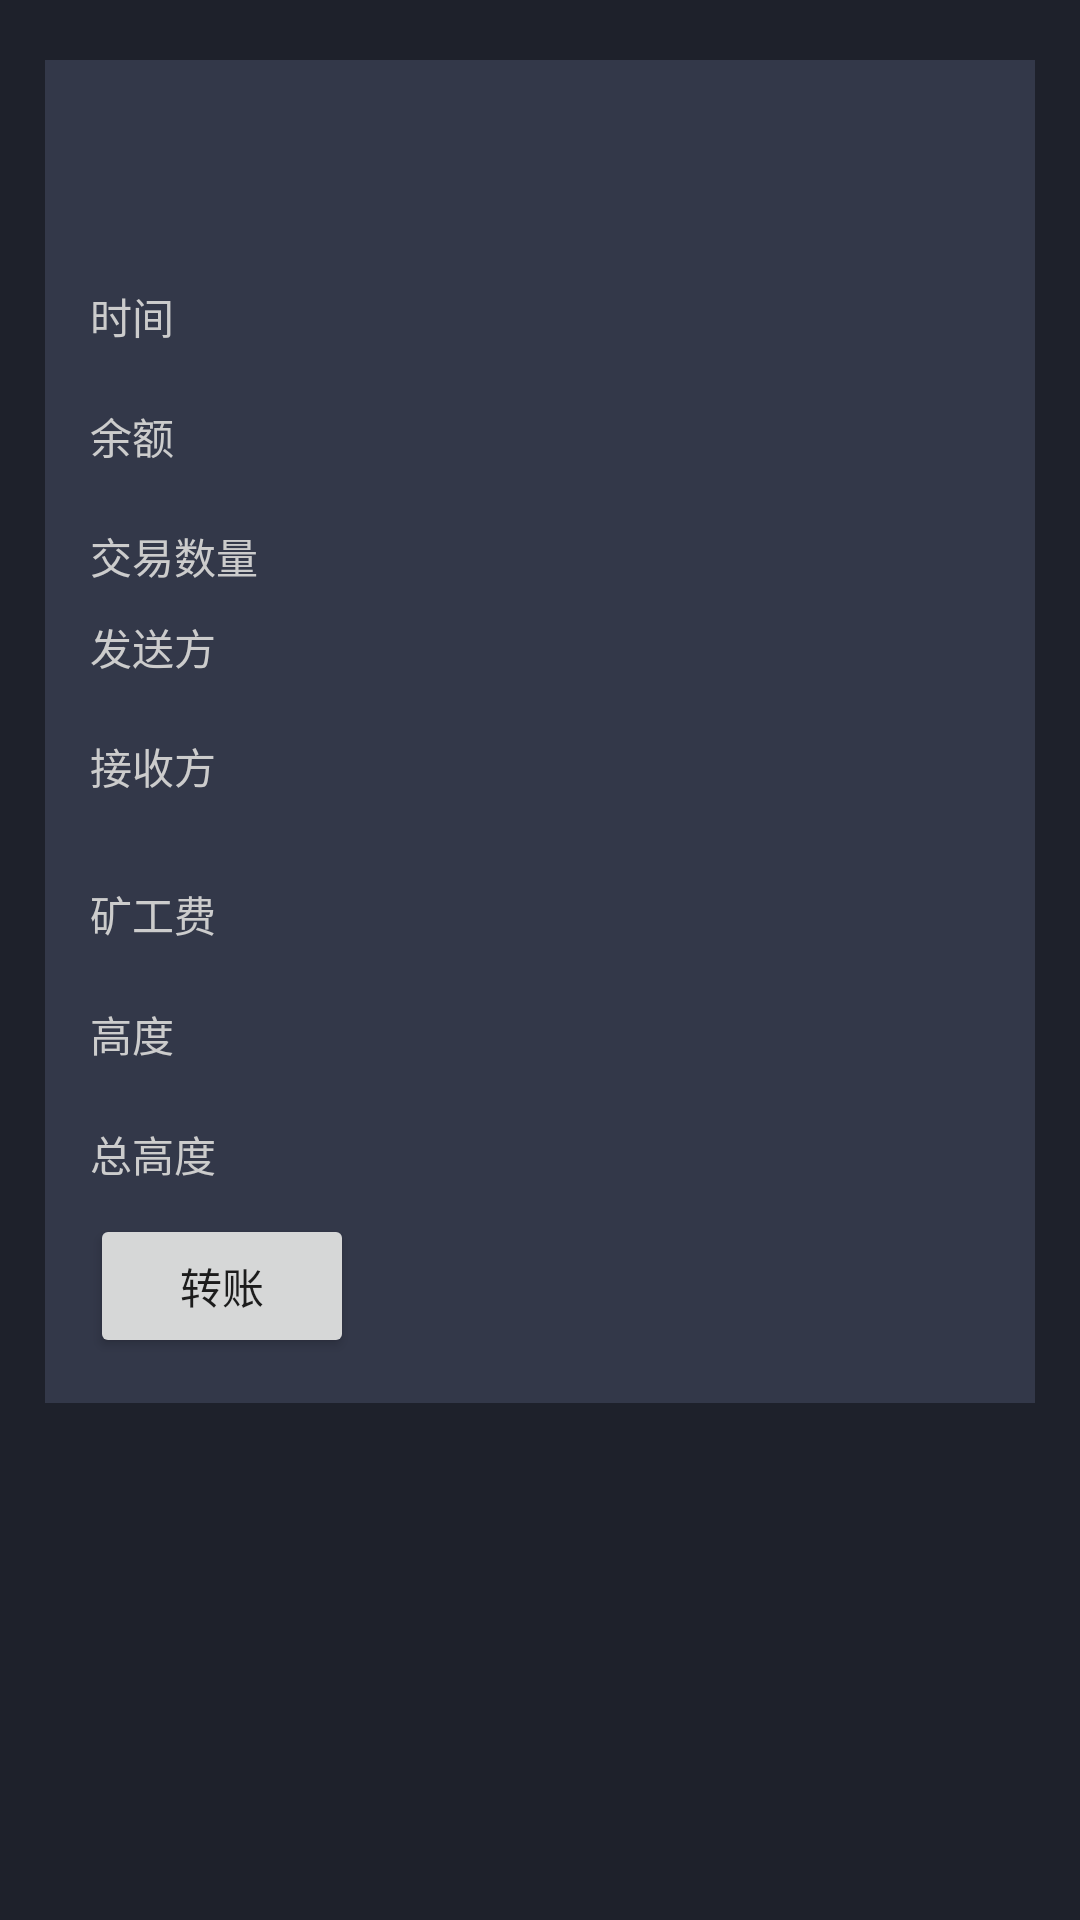

The Android layout XML behind this screen, and the referenced resources:
<!-- AndroidManifest.xml: application theme AppTheme -->
<!-- res/layout/activity_js.xml -->
<?xml version="1.0" encoding="utf-8"?>
<LinearLayout xmlns:android="http://schemas.android.com/apk/res/android"
    android:layout_width="match_parent"
    android:layout_height="match_parent"
    android:background="#1e212b"
    >
  <ScrollView
      android:layout_width="match_parent"
      android:layout_height="match_parent"
      >

    <LinearLayout
        android:layout_width="match_parent"
        android:layout_height="wrap_content"
        android:layout_marginLeft="15dp"
        android:layout_marginRight="15dp"
        android:layout_marginTop="20dp"
        android:background="#333849"
        android:orientation="vertical"
        android:padding="15dp"
        >

      <RelativeLayout
          android:layout_width="match_parent"
          android:layout_height="wrap_content"
          android:orientation="horizontal"
          android:paddingBottom="15dp"
          android:paddingTop="15dp"
          >
        <TextView
            android:id="@+id/tv_hash"
            android:layout_width="wrap_content"
            android:layout_height="wrap_content"
            android:lineSpacingMultiplier="1.5"
            android:text=""
            android:textColor="#ffffff"
            android:textSize="15sp"
            />

        <TextView
            android:layout_width="wrap_content"
            android:layout_height="wrap_content"
            android:layout_alignBottom="@+id/tv_hash"
            android:layout_alignParentRight="true"
            android:layout_marginLeft="15dp"
            android:background="#159ee2"
            android:text="交易ID"
            android:textColor="#ffffff"
            android:textSize="12sp"
            android:visibility="invisible"
            />
      </RelativeLayout>


      <RelativeLayout
          android:layout_width="match_parent"
          android:layout_height="40sp"
          android:orientation="horizontal"
          >

        <TextView
            android:layout_width="wrap_content"
            android:layout_height="match_parent"
            android:layout_alignParentLeft="true"
            android:gravity="center_vertical"
            android:text="时间"
            android:textColor="#ccc"
            android:textSize="14sp"
            />

        <TextView
            android:id="@+id/tv_time"
            android:layout_width="wrap_content"
            android:layout_height="match_parent"
            android:layout_alignParentRight="true"
            android:gravity="center_vertical"
            android:textColor="#ccc"
            android:textSize="14sp"
            />
      </RelativeLayout>
      <RelativeLayout
          android:layout_width="match_parent"
          android:layout_height="40sp"
          android:orientation="horizontal"
          >

        <TextView
            android:layout_width="wrap_content"
            android:layout_height="match_parent"
            android:layout_alignParentLeft="true"
            android:gravity="center_vertical"
            android:text="余额"
            android:textColor="#ccc"
            android:textSize="14sp"
            />

        <TextView
            android:id="@+id/tv_balance"
            android:layout_width="wrap_content"
            android:layout_height="match_parent"
            android:layout_alignParentRight="true"
            android:gravity="center_vertical"
            android:textColor="#ccc"
            android:textSize="14sp"
            />
      </RelativeLayout>

      <RelativeLayout
          android:layout_width="match_parent"
          android:layout_height="40sp"
          android:orientation="horizontal"
          >

        <TextView
            android:id="@+id/tvTipTx"
            android:layout_width="wrap_content"
            android:layout_height="match_parent"
            android:layout_alignParentLeft="true"
            android:gravity="center_vertical"
            android:text="交易数量"
            android:textColor="#ccc"
            android:textSize="14sp"
            />

        <TextView
            android:id="@+id/ethNum"
            android:layout_width="wrap_content"
            android:layout_height="match_parent"
            android:layout_alignParentRight="true"
            android:gravity="center_vertical"
            android:textColor="#ccc"
            android:textSize="14sp"
            />
      </RelativeLayout>


      <RelativeLayout
          android:layout_width="match_parent"
          android:layout_height="wrap_content"
          android:orientation="horizontal"
          android:visibility="visible"
          >

        <TextView
            android:id="@+id/tv_from_label"
            android:layout_width="wrap_content"
            android:layout_height="match_parent"
            android:layout_alignParentLeft="true"
            android:gravity="center_vertical"
            android:text="发送方"
            android:textColor="#ccc"
            android:textSize="14sp"
            />

        <TextView
            android:id="@+id/tv_from"
            android:layout_width="wrap_content"
            android:layout_height="match_parent"
            android:layout_below="@id/tv_from_label"
            android:gravity="center_vertical"
            android:textColor="#ccc"
            android:textSize="14sp"
            />
      </RelativeLayout>

      <RelativeLayout
          android:layout_width="match_parent"
          android:layout_height="wrap_content"
          android:orientation="horizontal"
          android:visibility="visible"
          >

        <TextView
            android:id="@+id/tv_to_label"
            android:layout_width="wrap_content"
            android:layout_height="match_parent"
            android:layout_alignParentLeft="true"
            android:gravity="center_vertical"
            android:text="接收方"
            android:textColor="#ccc"
            android:textSize="14sp"
            />

        <TextView
            android:id="@+id/tv_to"
            android:layout_width="wrap_content"
            android:layout_height="match_parent"
            android:layout_below="@id/tv_to_label"
            android:gravity="center_vertical"
            android:textColor="#ccc"
            android:textSize="14sp"
            />
      </RelativeLayout>

      <RelativeLayout
          android:layout_width="match_parent"
          android:layout_height="40sp"
          android:orientation="horizontal"
          >

        <TextView
            android:layout_width="wrap_content"
            android:layout_height="match_parent"
            android:layout_alignParentLeft="true"
            android:gravity="center_vertical"
            android:text="矿工费"
            android:textColor="#ccc"
            android:textSize="14sp"
            />

        <TextView
            android:id="@+id/tv_gasPrice"
            android:layout_width="wrap_content"
            android:layout_height="match_parent"
            android:layout_alignParentRight="true"
            android:gravity="center_vertical"
            android:textColor="#ccc"
            android:textSize="14sp"
            />
      </RelativeLayout>

      <RelativeLayout
          android:layout_width="match_parent"
          android:layout_height="40sp"
          android:orientation="horizontal"
          >

        <TextView
            android:layout_width="wrap_content"
            android:layout_height="match_parent"
            android:layout_alignParentLeft="true"
            android:gravity="center_vertical"
            android:text="高度"
            android:textColor="#ccc"
            android:textSize="14sp"
            />

        <TextView
            android:id="@+id/tv_number"
            android:layout_width="wrap_content"
            android:layout_height="match_parent"
            android:layout_alignParentRight="true"
            android:gravity="center_vertical"
            android:textColor="#ccc"
            android:textSize="14sp"
            />
      </RelativeLayout>
      <RelativeLayout
          android:layout_width="match_parent"
          android:layout_height="40sp"
          android:orientation="horizontal"
          >

        <TextView
            android:layout_width="wrap_content"
            android:layout_height="match_parent"
            android:layout_alignParentLeft="true"
            android:gravity="center_vertical"
            android:text="总高度"
            android:textColor="#ccc"
            android:textSize="14sp"
            />

        <TextView
            android:id="@+id/tv_total_number"
            android:layout_width="wrap_content"
            android:layout_height="match_parent"
            android:layout_alignParentRight="true"
            android:gravity="center_vertical"
            android:textColor="#ccc"
            android:textSize="14sp"
            />
      </RelativeLayout>

      <Button
          android:id="@+id/btn_transfer_accounts"
          android:layout_width="wrap_content"
          android:layout_height="wrap_content"
          android:text="转账"
          />
    </LinearLayout>
  </ScrollView>

</LinearLayout>
<!-- resources referenced by this layout -->
<resources>
  <style name="AppTheme" parent="Theme.AppCompat.Light.NoActionBar">
      
      <item name="colorPrimary">@color/colorPrimary</item>
      <item name="colorPrimaryDark">@color/colorPrimaryDark</item>
      <item name="colorAccent">@color/colorAccent</item>
    </style>
  <color name="colorPrimary">#3F51B5</color>
  <color name="colorPrimaryDark">#303F9F</color>
  <color name="colorAccent">#FF4081</color>
</resources>
